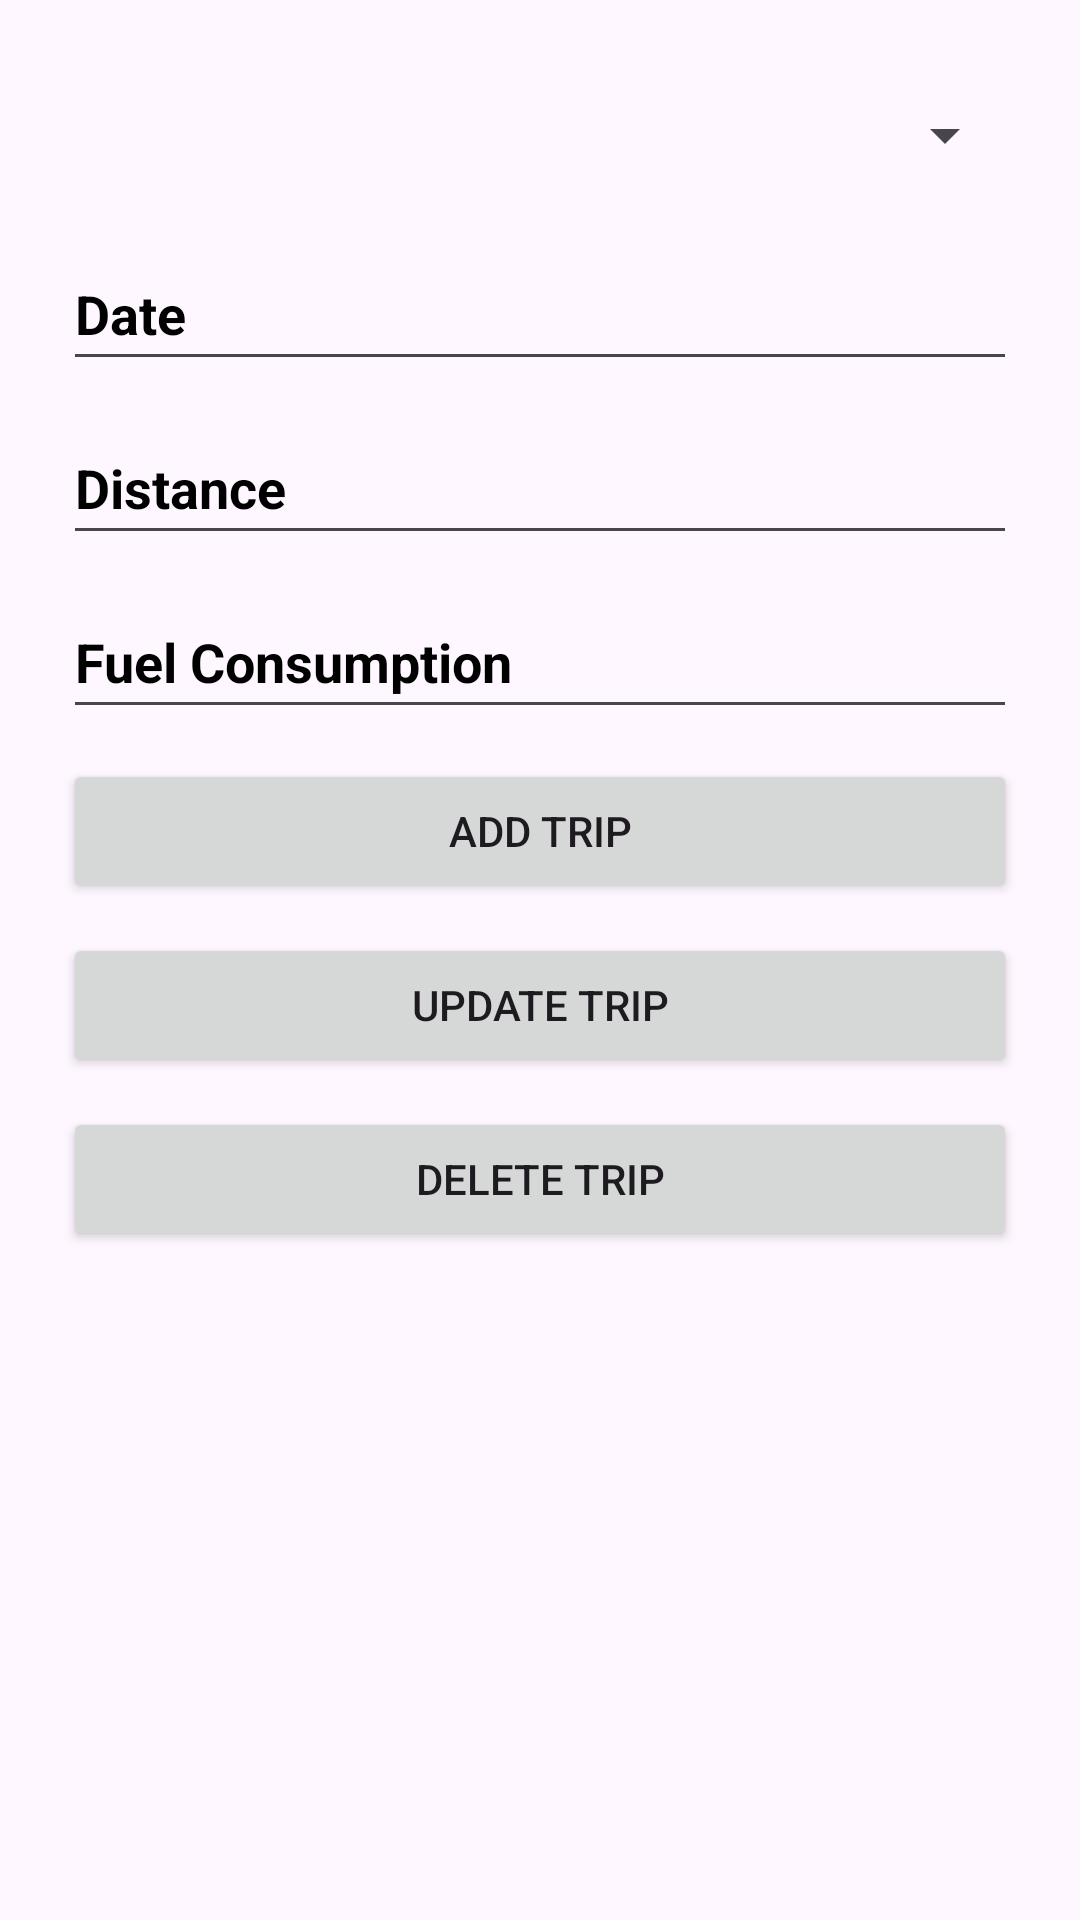

Android layout source for this screen:
<!-- AndroidManifest.xml: application theme Theme.FleetManager -->
<!-- res/layout/activity_trip.xml -->
<?xml version="1.0" encoding="utf-8"?>
<LinearLayout xmlns:android="http://schemas.android.com/apk/res/android"
    xmlns:app="http://schemas.android.com/apk/res-auto"
    xmlns:tools="http://schemas.android.com/tools"
    android:id="@+id/main"
    android:layout_width="match_parent"
    android:layout_height="match_parent"
    tools:context=".TripActivity"
    android:orientation="vertical"
    android:padding="16dp">

    <Spinner
        android:layout_margin="5dp"
        android:id="@+id/spinnerCar"
        android:layout_width="match_parent"
        android:layout_height="wrap_content"
        android:hint="@string/select_car"
        android:minHeight="48dp"/>

    <EditText
        android:layout_margin="5dp"
        android:id="@+id/editTextDate"
        android:layout_width="match_parent"
        android:layout_height="wrap_content"
        android:minHeight="48dp"
        android:textColor="#000"
        android:textColorHint="#000"
        android:textStyle="bold"
        android:inputType="date"
        android:importantForAutofill="no"
        android:hint="@string/date"
        tools:ignore="VisualLintTextFieldSize" />

    <EditText
        android:layout_margin="5dp"
        android:id="@+id/editTextDistance"
        android:layout_width="match_parent"
        android:layout_height="wrap_content"
        android:minHeight="48dp"
        android:textColor="#000"
        android:textColorHint="#000"
        android:textStyle="bold"
        android:inputType="numberDecimal"
        android:importantForAutofill="no"
        android:hint="@string/distance"
        tools:ignore="VisualLintTextFieldSize" />

    <EditText
        android:layout_margin="5dp"
        android:id="@+id/editTextFuelConsumption"
        android:layout_width="match_parent"
        android:layout_height="wrap_content"
        android:minHeight="48dp"
        android:textColor="#000"
        android:textColorHint="#000"
        android:textStyle="bold"
        android:inputType="numberDecimal"
        android:importantForAutofill="no"
        android:hint="@string/fuel_consumption"
        tools:ignore="VisualLintTextFieldSize" />

    <Button
        android:id="@+id/buttonAddTrip"
        android:layout_width="match_parent"
        android:layout_height="wrap_content"
        app:cornerRadius="1dp"
        android:layout_margin="5dp"
        android:text="@string/add_trip"
        tools:ignore="VisualLintButtonSize" />

    <Button
        android:id="@+id/buttonUpdateTrip"
        android:layout_width="match_parent"
        android:layout_height="wrap_content"
        app:cornerRadius="1dp"
        android:layout_margin="5dp"
        android:text="@string/update_trip"
        tools:ignore="VisualLintButtonSize" />

    <Button
        android:id="@+id/buttonDeleteTrip"
        android:layout_width="match_parent"
        android:layout_height="wrap_content"
        app:cornerRadius="1dp"
        android:layout_margin="5dp"
        android:text="@string/delete_trip"
        tools:ignore="VisualLintButtonSize" />

    <androidx.recyclerview.widget.RecyclerView
        android:id="@+id/recyclerViewTrips"
        android:layout_margin="5dp"
        android:layout_width="match_parent"
        android:layout_height="0dp"
        android:layout_weight="1"/>

</LinearLayout>
<!-- resources referenced by this layout -->
<resources>
  <string name="add_trip">Add Trip</string>
  <string name="date">Date</string>
  <string name="delete_trip">Delete trip</string>
  <string name="distance">Distance</string>
  <string name="fuel_consumption">Fuel Consumption</string>
  <string name="select_car">Select Car</string>
  <string name="update_trip">Update Trip</string>
  <style name="Theme.FleetManager" parent="Base.Theme.FleetManager" />
  <style name="Base.Theme.FleetManager" parent="Theme.Material3.DayNight.NoActionBar">
          
          
      </style>
</resources>
